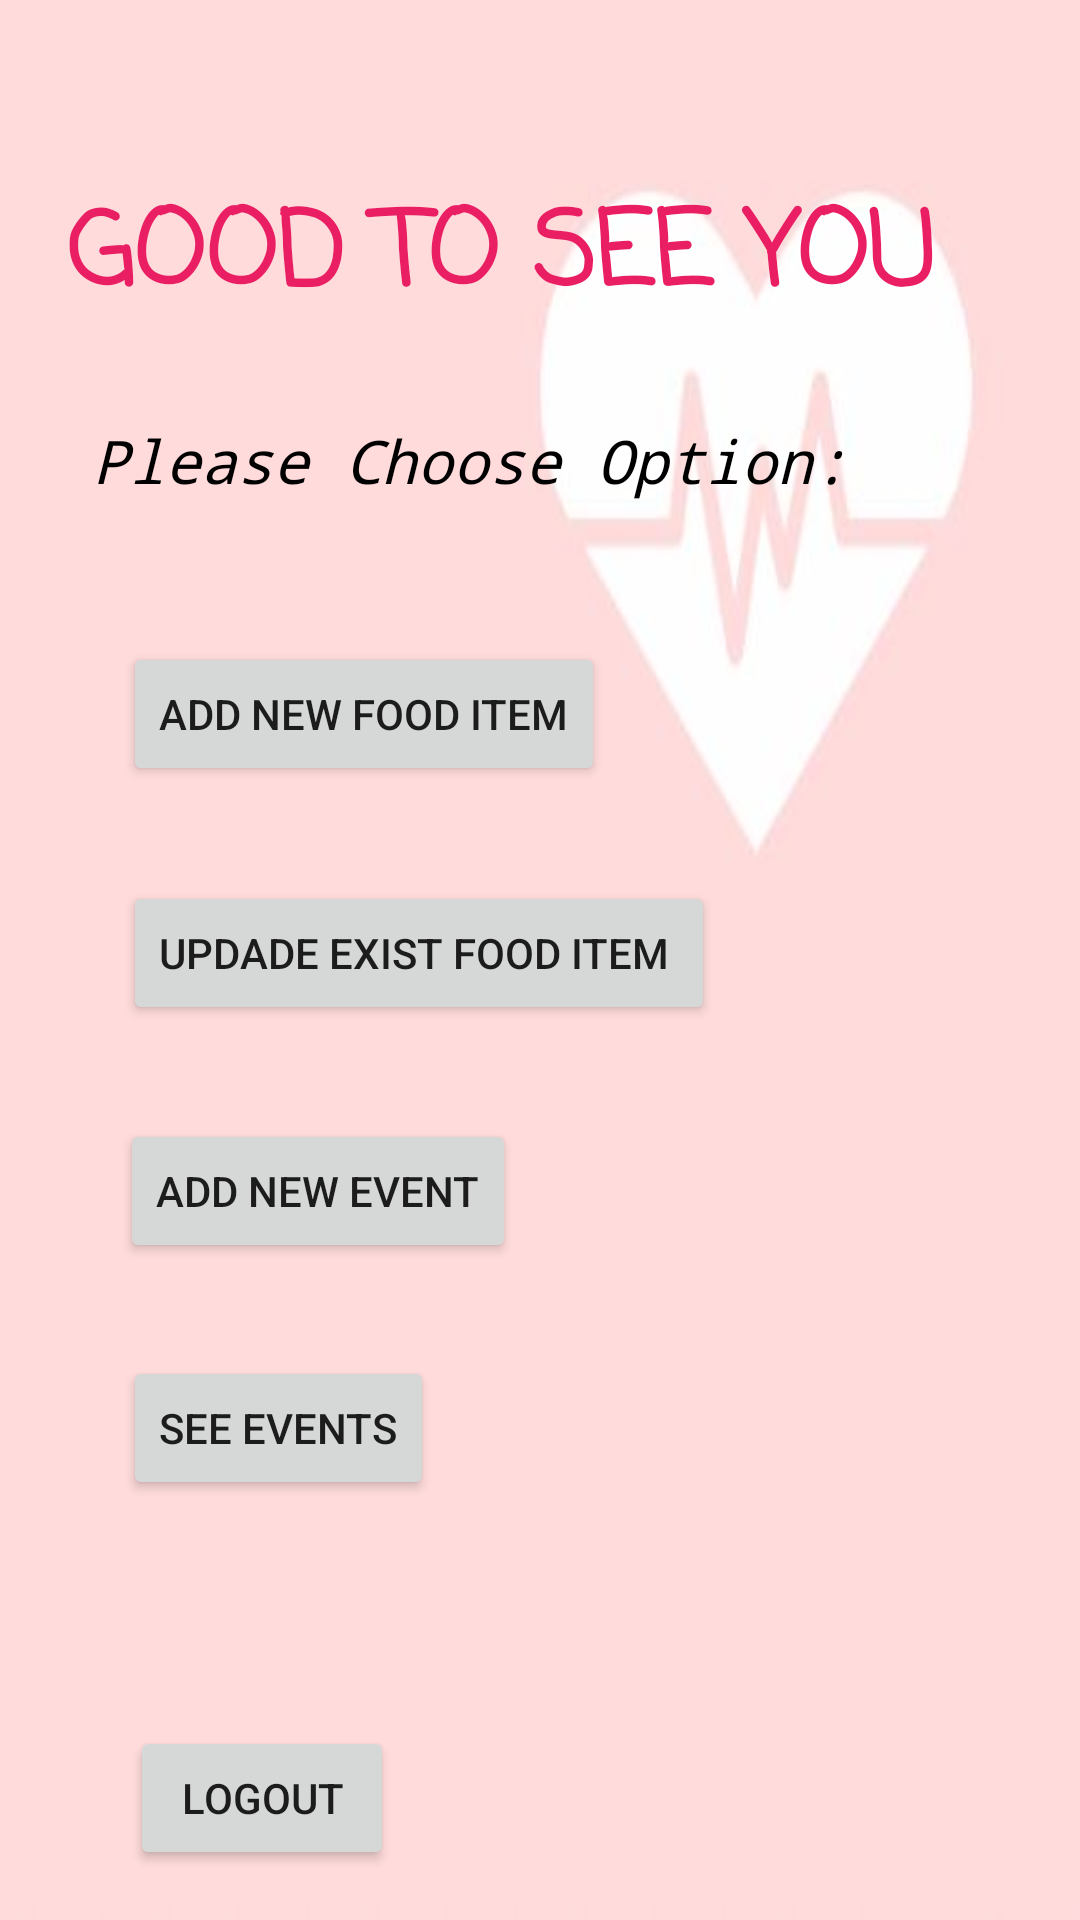

Produce the Android XML layout that renders to this screen, including the resource entries it uses.
<!-- AndroidManifest.xml: application theme Theme.MyHealth -->
<!-- res/layout/activity_admin_home_page.xml -->
<?xml version="1.0" encoding="utf-8"?>
<androidx.constraintlayout.widget.ConstraintLayout xmlns:android="http://schemas.android.com/apk/res/android"
    xmlns:app="http://schemas.android.com/apk/res-auto"
    xmlns:tools="http://schemas.android.com/tools"
    android:layout_width="match_parent"
    android:layout_height="match_parent"
    android:background="@drawable/backhealth"
    tools:context=".AdminHomePage">


    <Button
        android:id="@+id/add_food_admin"
        android:layout_width="wrap_content"
        android:layout_height="wrap_content"
        android:layout_marginStart="15dp"
        android:layout_marginTop="36dp"
        android:onClick="addFoodItem"
        android:text="ADD NEW FOOD ITEM"
        android:textAlignment="viewStart"
        app:layout_constraintEnd_toEndOf="parent"
        app:layout_constraintHorizontal_bias="0.141"
        app:layout_constraintStart_toStartOf="parent"
        app:layout_constraintTop_toBottomOf="@+id/btn_C_option"
        tools:ignore="OnClick,UsingOnClickInXml" />

    <Button
        android:id="@+id/update_food_admin"
        android:layout_width="wrap_content"
        android:layout_height="wrap_content"
        android:layout_marginStart="15dp"
        android:layout_marginTop="30dp"
        android:onClick="updateFoodItem"
        android:text="UPDADE EXIST FOOD ITEM "
        android:textAlignment="viewStart"
        app:layout_constraintBottom_toBottomOf="parent"
        app:layout_constraintEnd_toEndOf="parent"
        app:layout_constraintHorizontal_bias="0.176"
        app:layout_constraintStart_toStartOf="parent"
        app:layout_constraintTop_toBottomOf="@+id/add_food_admin"
        app:layout_constraintVertical_bias="0.005" />

    <Button
        android:id="@+id/add_event_admin"
        android:layout_width="wrap_content"
        android:layout_height="wrap_content"
        android:layout_marginStart="15dp"
        android:layout_marginTop="30dp"
        android:onClick="addEvent"
        android:text="ADD NEW EVENT"
        android:textAlignment="viewStart"
        app:layout_constraintBottom_toBottomOf="parent"
        app:layout_constraintEnd_toEndOf="parent"
        app:layout_constraintHorizontal_bias="0.117"
        app:layout_constraintStart_toStartOf="parent"
        app:layout_constraintTop_toBottomOf="@+id/update_food_admin"
        app:layout_constraintVertical_bias="0.006" />

    <TextView
        android:id="@+id/btn_goodTsee"
        android:layout_width="316dp"
        android:layout_height="54dp"
        android:layout_marginStart="15dp"
        android:layout_marginTop="60dp"
        android:fontFamily="casual"
        android:text="GOOD TO SEE YOU"
        android:textColor="#E91E63"
        android:textSize="34sp"
        android:textStyle="bold"
        app:layout_constraintEnd_toEndOf="parent"
        app:layout_constraintHorizontal_bias="0.25"
        app:layout_constraintStart_toStartOf="parent"
        app:layout_constraintTop_toTopOf="parent" />

    <androidx.constraintlayout.widget.Guideline
        android:id="@+id/guideline2"
        android:layout_width="wrap_content"
        android:layout_height="wrap_content"
        android:orientation="vertical"
        app:layout_constraintGuide_begin="20dp" />

    <TextView
        android:id="@+id/btn_C_option"
        android:layout_width="263dp"
        android:layout_height="38dp"
        android:layout_marginStart="15dp"
        android:layout_marginTop="80dp"
        android:fontFamily="monospace"
        android:text="Please Choose Option:"
        android:textAlignment="viewStart"
        android:textColor="@color/black"
        android:textSize="20sp"
        android:textStyle="italic"
        app:layout_constraintEnd_toEndOf="parent"
        app:layout_constraintHorizontal_bias="0.194"
        app:layout_constraintStart_toStartOf="parent"
        app:layout_constraintTop_toTopOf="@+id/btn_goodTsee" />

    <androidx.constraintlayout.widget.Guideline
        android:id="@+id/guideline3"
        android:layout_width="wrap_content"
        android:layout_height="wrap_content"
        android:orientation="vertical"
        app:layout_constraintGuide_begin="20dp" />

    <Button
        android:id="@+id/btn_seeEvents"
        android:layout_width="wrap_content"
        android:layout_height="wrap_content"
        android:layout_marginStart="15dp"
        android:layout_marginTop="30dp"
        android:onClick="seeEvents"
        android:text="SEE EVENTS"
        app:layout_constraintBottom_toBottomOf="parent"
        app:layout_constraintEnd_toEndOf="parent"
        app:layout_constraintHorizontal_bias="0.108"
        app:layout_constraintStart_toStartOf="parent"
        app:layout_constraintTop_toBottomOf="@+id/add_event_admin"
        app:layout_constraintVertical_bias="0.007" />

    <Button
        android:id="@+id/btn_logout_Admin"
        android:layout_width="wrap_content"
        android:layout_height="wrap_content"
        android:layout_marginStart="15dp"
        android:onClick="logout"
        android:text="LOGOUT"
        app:layout_constraintBottom_toBottomOf="parent"
        app:layout_constraintEnd_toEndOf="parent"
        app:layout_constraintHorizontal_bias="0.11"
        app:layout_constraintStart_toStartOf="parent"
        app:layout_constraintTop_toBottomOf="@+id/btn_seeEvents"
        app:layout_constraintVertical_bias="0.82" />

</androidx.constraintlayout.widget.ConstraintLayout>
<!-- resources referenced by this layout -->
<resources>
  <color name="black">#FF000000</color>
  <!-- drawable backhealth: jpg bitmap (drawable, 4104 bytes) -->
  <style name="Theme.MyHealth" parent="Theme.MaterialComponents.DayNight.NoActionBar">
          
          <item name="colorPrimary">@color/purple_500</item>
          <item name="colorPrimaryVariant">@color/purple_700</item>
          <item name="colorOnPrimary">@color/colorWhite</item>
          
          <item name="colorSecondary">@color/teal_200</item>
          <item name="colorSecondaryVariant">@color/teal_700</item>
          <item name="colorOnSecondary">@color/black</item>
          
          <item name="android:statusBarColor" tools:targetApi="l">?attr/colorPrimaryVariant</item>
          
      </style>
  <color name="purple_500">#FF6200EE</color>
  <color name="purple_700">#FF3700B3</color>
  <color name="colorWhite">#FFFFFFFF</color>
  <color name="teal_200">#FF03DAC5</color>
  <color name="teal_700">#FF018786</color>
</resources>
